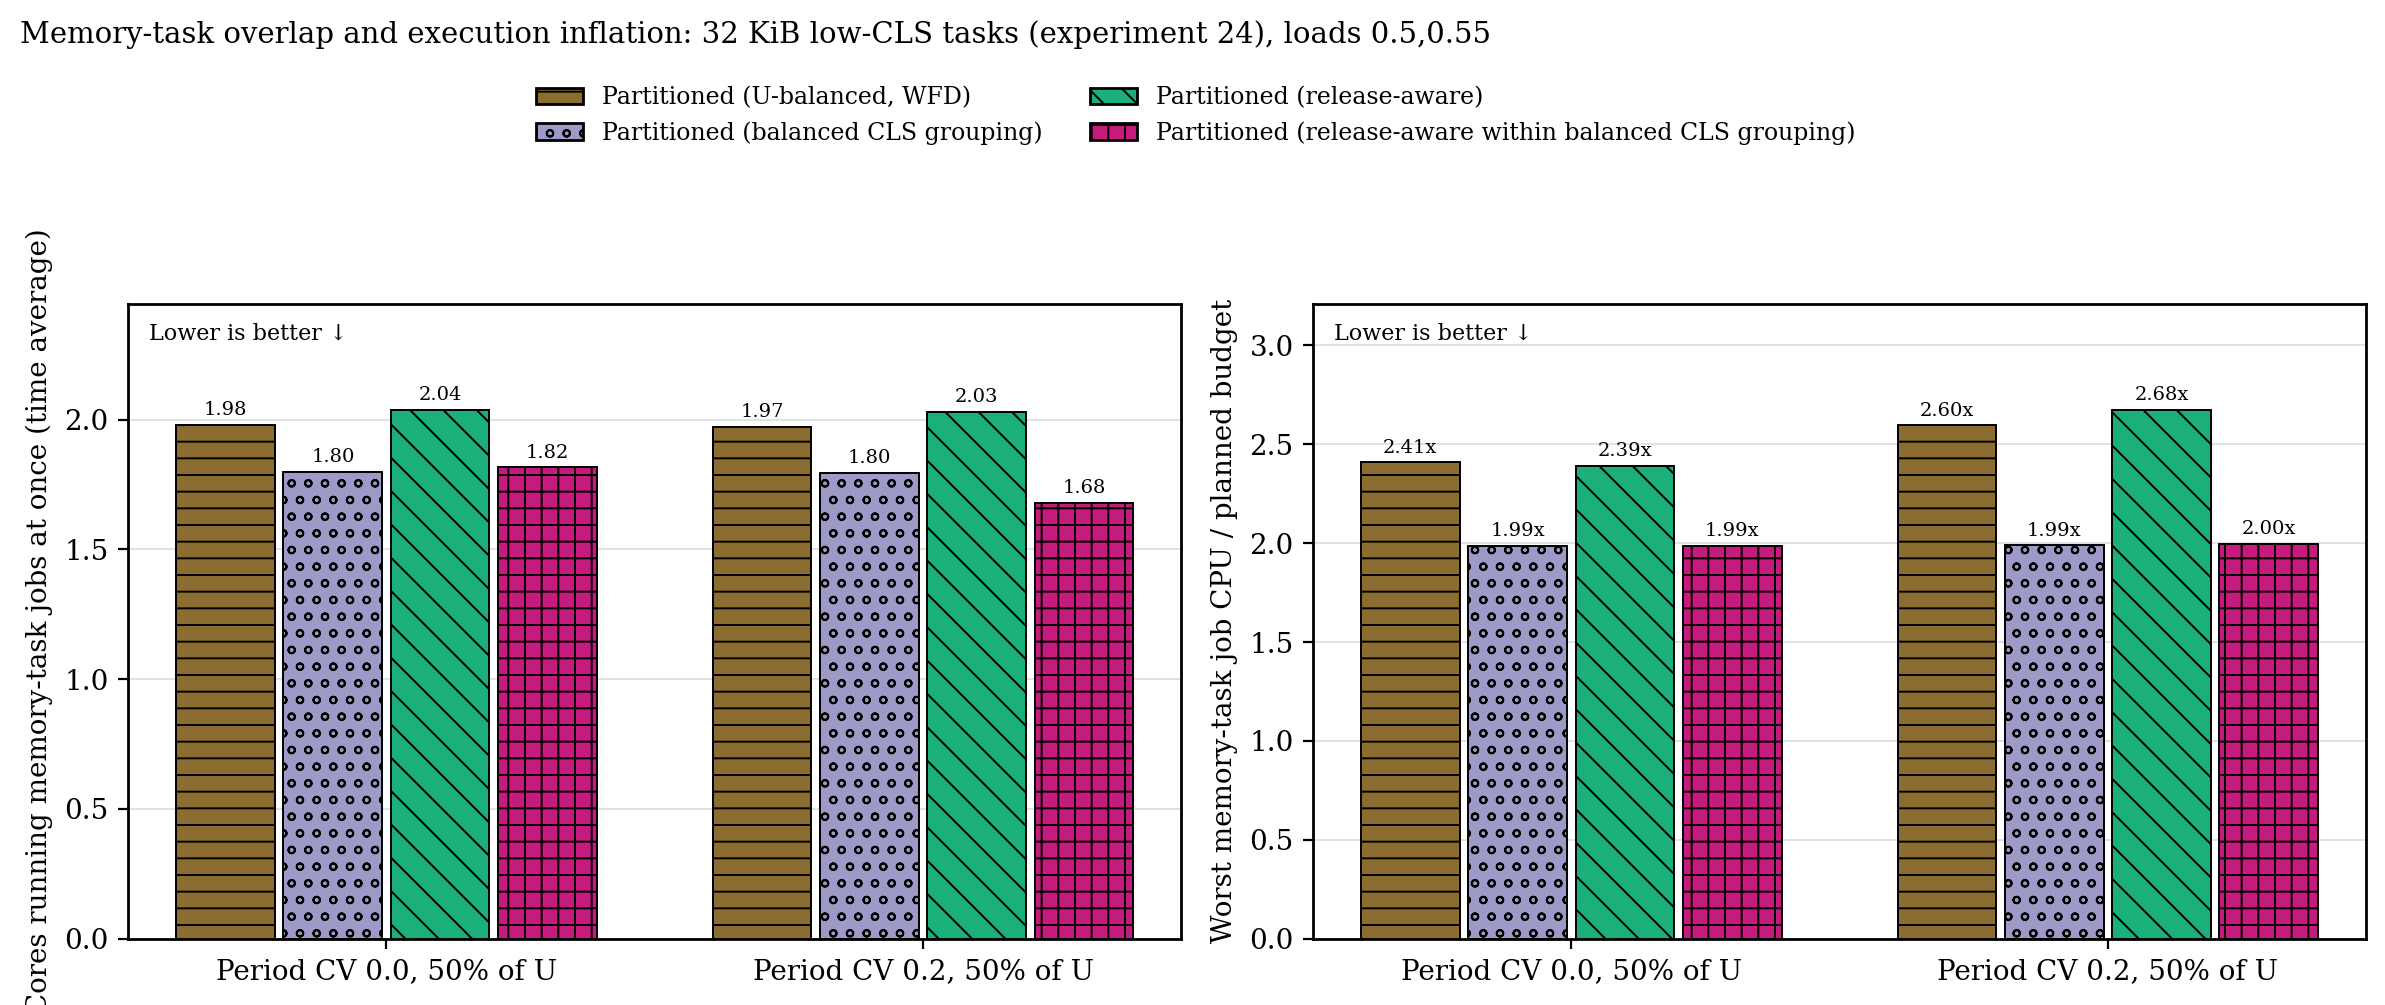

Source data for this figure (header and first rows):
quantity, cell, placement, median
memory_cores, cv00-low50, wfd, 1.98
memory_cores, cv00-low50, cgb, 1.799
memory_cores, cv00-low50, ra, 2.039
memory_cores, cv00-low50, ra-cgb, 1.817
memory_cores, cv20-low50, wfd, 1.972
memory_cores, cv20-low50, cgb, 1.796
memory_cores, cv20-low50, ra, 2.03
memory_cores, cv20-low50, ra-cgb, 1.679
inflation, cv00-low50, wfd, 2.409
inflation, cv00-low50, cgb, 1.987
inflation, cv00-low50, ra, 2.39
inflation, cv00-low50, ra-cgb, 1.988
inflation, cv20-low50, wfd, 2.595
inflation, cv20-low50, cgb, 1.989
inflation, cv20-low50, ra, 2.676
inflation, cv20-low50, ra-cgb, 1.998
